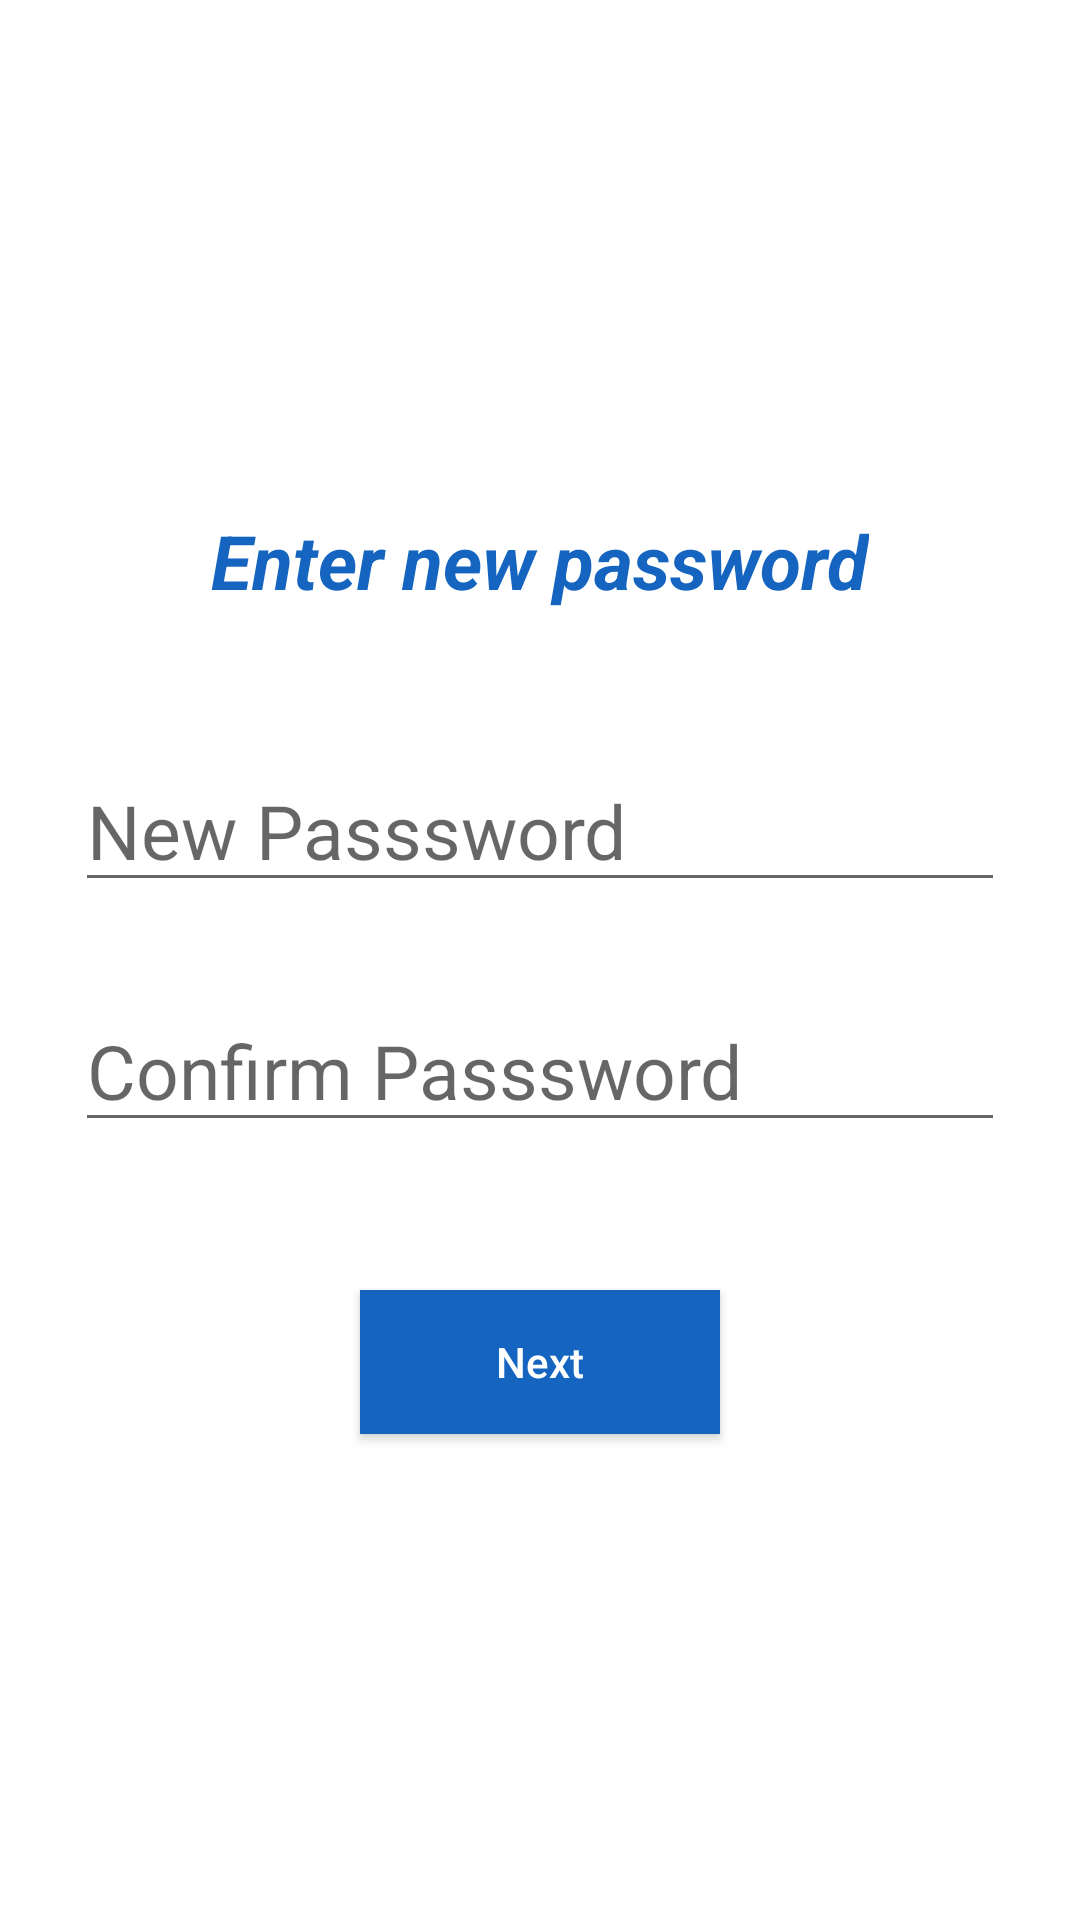

Here is an Android app screen rendered from its layout file. Give the layout XML and the strings, colors and styles it references.
<!-- AndroidManifest.xml: application theme Theme.Solace -->
<!-- res/layout/activity_new_password.xml -->
<?xml version="1.0" encoding="utf-8"?>
<RelativeLayout xmlns:android="http://schemas.android.com/apk/res/android"
    xmlns:app="http://schemas.android.com/apk/res-auto"
    xmlns:tools="http://schemas.android.com/tools"
    android:layout_width="match_parent"
    android:layout_height="match_parent"
    tools:context=".newPassword">
    <TextView
        android:layout_width="wrap_content"
        android:layout_height="wrap_content"
        android:text="Enter new password"
        android:textColor="@color/sol"
        android:layout_marginHorizontal="50dp"
        android:textStyle="bold|italic"
        android:textSize="25sp"
        android:layout_centerHorizontal="true"
        android:layout_marginTop="170dp"
        />
    <EditText
        android:id="@+id/newPassword"
        android:layout_width="match_parent"
        android:layout_height="wrap_content"
        android:hint="New Passsword"
        android:layout_marginHorizontal="25dp"
        android:layout_marginTop="250dp"
        android:textSize="25sp"
        android:inputType="textPassword"
        />
    <TextView
        android:id="@+id/ncpmsg"
        android:layout_width="wrap_content"
        android:layout_height="wrap_content"
        android:layout_marginHorizontal="25dp"
        android:layout_marginTop="375dp"
        android:textColor="#FF0000"
        android:textSize="15sp"/>

    <EditText
        android:id="@+id/newConfirmPassword"
        android:layout_width="match_parent"
        android:layout_height="wrap_content"
        android:layout_marginHorizontal="25dp"
        android:layout_marginTop="330dp"
        android:hint="Confirm Passsword"
        android:inputType="textPassword"
        android:textSize="25sp" />
    <Button
        android:id="@+id/newpnext"
        android:layout_width="match_parent"
        android:layout_height="wrap_content"
        android:layout_marginHorizontal="120dp"
        android:background="#1565C0"
        android:text="Next"
        android:textAllCaps="false"
        android:textColor="@color/white"
        android:layout_marginTop="430dp"/>

</RelativeLayout>
<!-- resources referenced by this layout -->
<resources>
  <color name="sol">#1565C0</color>
  <color name="white">#FFFFFFFF</color>
  <style name="Theme.Solace" parent="Theme.MaterialComponents.DayNight.NoActionBar">
          
          <item name="colorPrimary">@color/purple_500</item>
          <item name="colorPrimaryVariant">@color/purple_700</item>
          <item name="colorOnPrimary">@color/white</item>
          
          <item name="colorSecondary">@color/teal_200</item>
          <item name="colorSecondaryVariant">@color/teal_700</item>
          <item name="colorOnSecondary">@color/black</item>
          
          <item name="android:statusBarColor" tools:targetApi="l">?attr/colorPrimaryVariant</item>
          
      </style>
  <color name="purple_500">#FF6200EE</color>
  <color name="purple_700">#FF3700B3</color>
  <color name="teal_200">#FF03DAC5</color>
  <color name="teal_700">#FF018786</color>
  <color name="black">#FF000000</color>
</resources>
